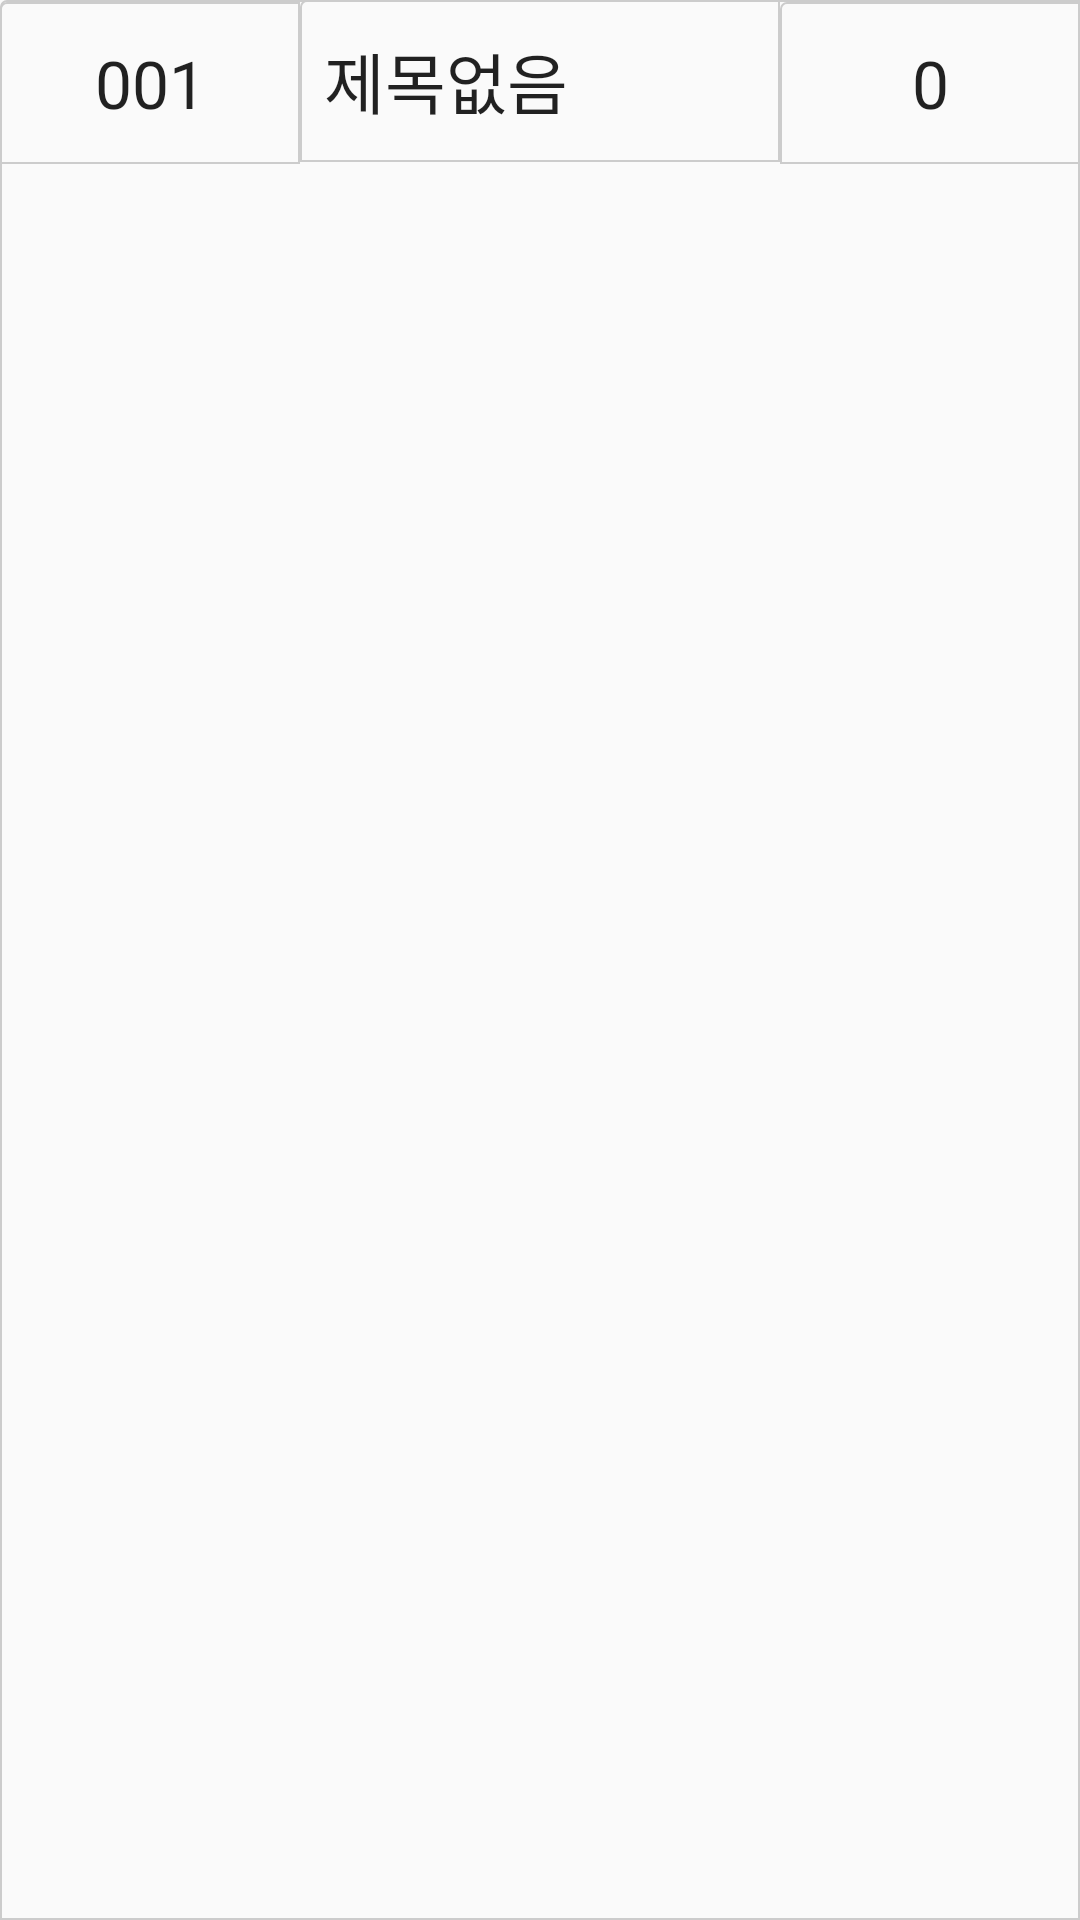

Layout XML and referenced resources for this Android screen:
<!-- AndroidManifest.xml: application theme Theme.AppCompat.Light -->
<!-- res/layout/my_custom_view.xml -->
<?xml version="1.0" encoding="utf-8"?>
<LinearLayout xmlns:android="http://schemas.android.com/apk/res/android"
    android:layout_width="match_parent"
    android:layout_height="wrap_content"
    android:background="@drawable/default_border"
    android:orientation="horizontal">

    <TextView
        android:id="@+id/textView"
        style="@android:style/TextAppearance.Large"
        android:layout_width="100dp"
        android:layout_height="54dp"
        android:background="@drawable/default_border"
        android:gravity="center_vertical|center_horizontal"
        android:text="001" />

    <TextView
        android:id="@+id/textView2"
        style="@android:style/TextAppearance.Large"
        android:layout_width="match_parent"
        android:layout_height="54dp"
        android:layout_weight="1"
        android:background="@drawable/default_border"
        android:gravity="center_vertical"
        android:padding="8dp"
        android:text="제목없음" />

    <TextView
        android:id="@+id/textView3"
        style="@android:style/TextAppearance.Large"
        android:layout_width="100dp"
        android:layout_height="54dp"
        android:background="@drawable/default_border"
        android:gravity="center_vertical|center_horizontal"
        android:text="0" />
</LinearLayout>
<!-- resources referenced by this layout -->
<resources>
  <!-- drawable default_border (drawable) -->
  <?xml version="1.0" encoding="utf-8"?>
  <shape xmlns:android="http://schemas.android.com/apk/res/android"
      android:shape="rectangle">
      <corners
          android:radius="2dp"
          android:topRightRadius="0dp"
          android:bottomRightRadius="0dp"
          android:bottomLeftRadius="0dp" />
      <stroke
          android:width="0.5dp"
          android:color="#ccc" />
  </shape>
</resources>
